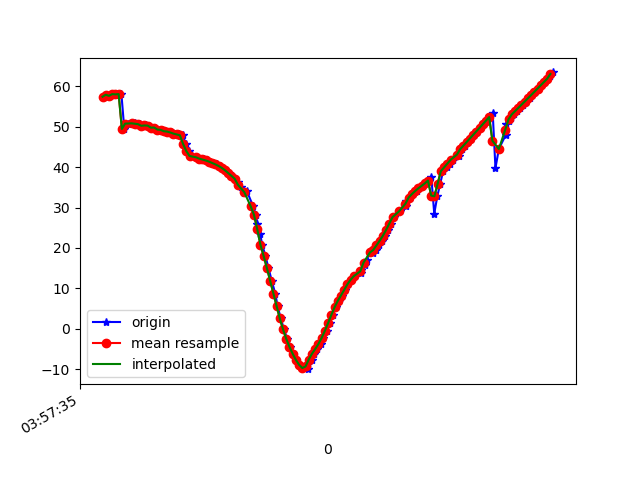

Data behind this chart, as committed beside it:
1618545455470, 1241131577306524, 57.46025, 31.69403, -9.903441
1618545455484, 1241131596537294, 57.96, 32.24, -10.4
1618545455501, 1241131615768064, 57.68, 31.86, -11.02
1618545455520, 1241131634998834, 58.11, 32.31, -11.62
1618545455540, 1241131654229604, 57.86, 31.94, -12.32
1618545455558, 1241131673460374, 58.23, 32.37, -12.89
1618545455577, 1241131692691144, 58.12, 32.15, -13.76
1618545455595, 1241131711921914, 49.49, 29.98, -8.241
1618545455615, 1241131731152684, 50.79, 32.12, -13.76
1618545455649, 1241131750383454, 50.87, 32.35, -15.1
1618545455664, 1241131769614224, 51.02, 32.54, -16.14
1618545455672, 1241131788844994, 50.52, 31.91, -16.45
1618545455691, 1241131808075764, 50.67, 32.11, -17.29
1618545455711, 1241131827432437, 50.26, 31.59, -17.87
1618545455730, 1241131846663207, 50.34, 31.8, -18.1
1618545455749, 1241131865893977, 50.31, 31.77, -19.05
1618545455766, 1241131885124747, 49.8, 31.17, -19.18
1618545455785, 1241131904355517, 49.84, 31.35, -19.97
1618545455814, 1241131923586287, 49.33, 30.76, -20.5
1618545455829, 1241131942817057, 49.26, 30.73, -20.19
1618545455843, 1241131962047827, 48.92, 30.34, -20.42
1618545455862, 1241131981278597, 48.83, 30.32, -20.85
1618545455882, 1241132000509367, 48.69, 30.25, -21.29
1618545455899, 1241132019740137, 48.52, 30.14, -21.72
1618545455919, 1241132038970907, 48.32, 30.03, -22.13
1618545455937, 1241132058201677, 48.12, 29.92, -22.54
1618545455958, 1241132077432447, 47.91, 29.81, -22.95
1618545455977, 1241132096663217, 45.76, 32.13, -16.92
1618545455996, 1241132115893987, 43.99, 30.49, -21.29
1618545456013, 1241132135124757, 42.78, 29.43, -24.23
1618545456040, 1241132154355527, 42.57, 29.27, -24.67
1618545456052, 1241132173586297, 42.34, 29.07, -25.1
1618545456072, 1241132192817067, 42.13, 28.89, -25.49
1618545456091, 1241132212047837, 41.91, 28.7, -25.86
1618545456110, 1241132231278607, 41.68, 28.49, -26.16
1618545456127, 1241132250509377, 41.4, 28.22, -26.38
1618545456146, 1241132269740147, 41.07, 27.92, -26.49
1618545456168, 1241132288970917, 40.71, 27.67, -26.5
1618545456186, 1241132308201687, 40.31, 27.52, -26.45
1618545456204, 1241132327432457, 39.83, 27.42, -26.29
1618545456223, 1241132346663227, 39.24, 27.38, -26.03
1618545456242, 1241132365893997, 38.56, 27.45, -25.63
1618545456261, 1241132385124767, 37.87, 27.77, -25.21
1618545456281, 1241132404355537, 37.15, 28.36, -24.82
1618545456301, 1241132423586307, 36.26, 29.03, -24.27
1618545456319, 1241132442817077, 35.1, 29.63, -23.56
1618545456340, 1241132462047847, 33.64, 30.09, -22.74
1618545456357, 1241132481278617, 33.99, 33.47, -20.41
1618545456395, 1241132500509387, 30.28, 30.83, -21.02
1618545456412, 1241132519740157, 28.21, 31.26, -20.16
1618545456421, 1241132538970927, 25.94, 31.9, -19.38
1618545456438, 1241132558201697, 23.47, 32.83, -18.68
1618545456451, 1241132577432467, 20.82, 34.06, -18.15
1618545456471, 1241132596663237, 18.03, 35.47, -17.73
1618545456490, 1241132615894007, 15.05, 36.94, -17.37
1618545456510, 1241132635124777, 11.92, 38.43, -17.05
1618545456532, 1241132654355547, 8.692, 39.96, -16.79
1618545456547, 1241132673586317, 5.544, 41.63, -16.7
1618545456566, 1241132692817087, 2.577, 43.43, -16.81
1618545456586, 1241132712047857, -0.1307, 45.34, -17.12
1618545456606, 1241132731278627, -2.473, 47.36, -17.73
... 86 more rows
